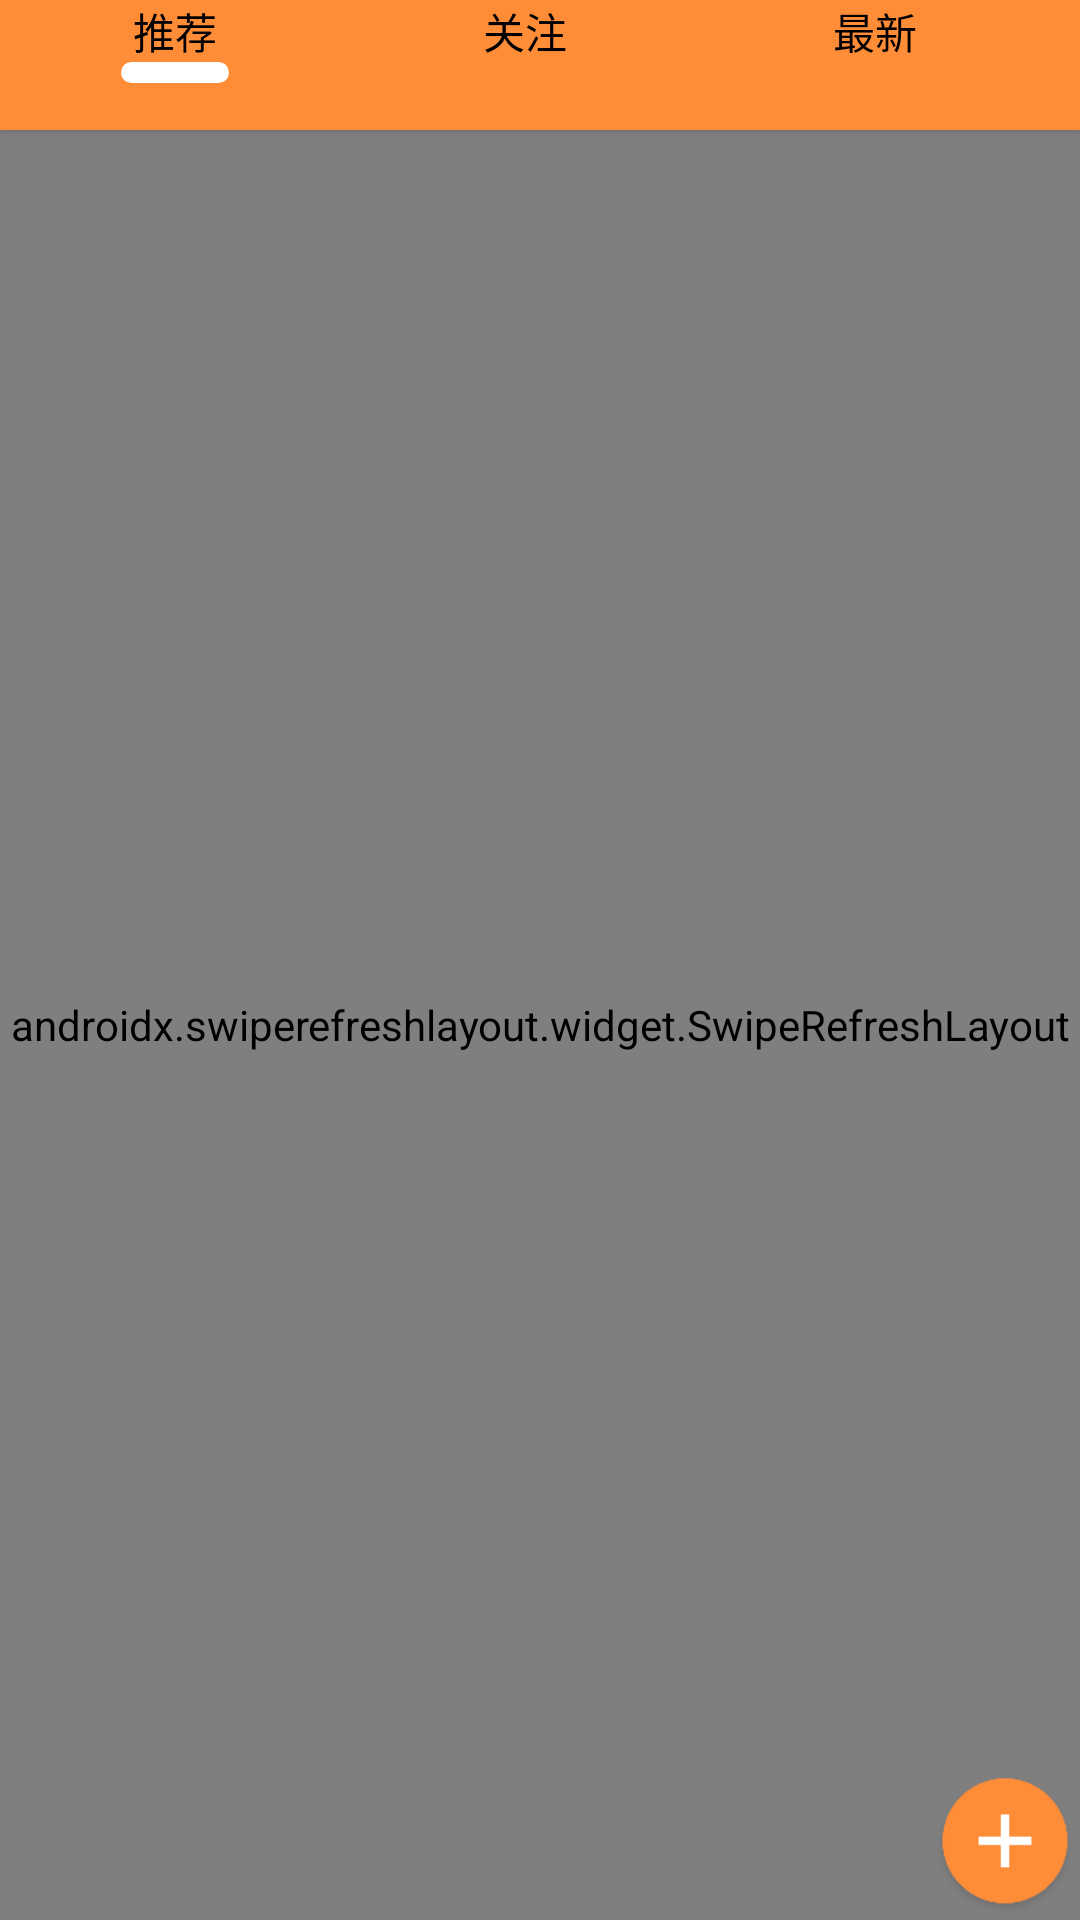

Reconstruct the res/layout file that produces this screen, plus the resources it refers to.
<!-- AndroidManifest.xml: application theme Theme.MyApplication -->
<!-- res/layout/layout_home.xml -->
<?xml version="1.0" encoding="utf-8"?>
<FrameLayout
    xmlns:android="http://schemas.android.com/apk/res/android"
    xmlns:app="http://schemas.android.com/apk/res-auto"
    android:id="@+id/layout_home"
    android:layout_width="match_parent"
    android:layout_height="match_parent"
    android:layout_marginBottom="56dp"
    android:background="#FF8C37"
    android:fitsSystemWindows="true">

    <LinearLayout
        android:layout_width="match_parent"
        android:layout_height="match_parent"
        android:orientation="vertical">


        <LinearLayout
            android:layout_width="match_parent"
            android:layout_height="0dp"
            android:layout_weight="0.8"
            android:translationZ="1dp"
            android:elevation="1dp"
            android:background="@drawable/title_shadow">

            <RadioGroup
                android:id="@+id/home_radio_group"
                android:layout_width="match_parent"
                android:layout_height="wrap_content"
                android:orientation="horizontal">

                <androidx.appcompat.widget.AppCompatRadioButton
                    android:id="@+id/radio_recommend_btn"
                    android:layout_width="0dp"
                    android:layout_height="match_parent"
                    android:layout_weight="1"
                    android:gravity="center"
                    android:button="@null"
                    android:drawableBottom="@drawable/home_selector"
                    android:checked="true"
                    android:text="推荐"
                    android:onClick="onRadioButtonClicked"/>

                <androidx.appcompat.widget.AppCompatRadioButton
                    android:id="@+id/radio_follow_btn"
                    android:layout_width="0dp"
                    android:layout_height="match_parent"
                    android:layout_weight="1"
                    android:gravity="center"
                    android:button="@null"
                    android:text="关注"
                    android:onClick="onRadioButtonClicked"
                    android:drawableBottom="@drawable/home_selector"/>

                <androidx.appcompat.widget.AppCompatRadioButton
                    android:id="@+id/radio_newest_btn"
                    android:layout_width="0dp"
                    android:layout_height="match_parent"
                    android:layout_weight="1"
                    android:gravity="center"
                    android:button="@null"
                    android:text="最新"
                    android:onClick="onRadioButtonClicked"
                    android:drawableBottom="@drawable/home_selector" />

            </RadioGroup>

        </LinearLayout>

        <androidx.constraintlayout.widget.ConstraintLayout
            android:layout_width="match_parent"
            android:layout_height="0dp"
            android:layout_weight="11"
            android:background="@color/white">

            <androidx.swiperefreshlayout.widget.SwipeRefreshLayout
                android:id="@+id/swipe_refresh_home"
                android:layout_width="match_parent"
                android:layout_height="match_parent">

                <androidx.recyclerview.widget.RecyclerView
                    android:id="@+id/recyclerview_home"
                    android:layout_width="match_parent"
                    android:layout_height="match_parent"/>
            </androidx.swiperefreshlayout.widget.SwipeRefreshLayout>

            <ImageButton
                android:id="@+id/new_posts_btn"
                android:layout_width="50sp"
                android:layout_height="50sp"
                app:layout_constraintBottom_toBottomOf="parent"
                app:layout_constraintEnd_toEndOf="@+id/swipe_refresh_home"
                android:background="@mipmap/new_posts_button"
                android:translationZ="1dp"
                android:elevation="1dp"/>


        </androidx.constraintlayout.widget.ConstraintLayout>


    </LinearLayout>



</FrameLayout>
<!-- resources referenced by this layout -->
<resources>
  <color name="white">#FFFFFFFF</color>
  <!-- drawable home_selector (drawable) -->
  <?xml version="1.0" encoding="utf-8"?>
  <selector xmlns:android="http://schemas.android.com/apk/res/android">
      <item android:drawable="@drawable/home_choose"
          android:state_checked="true"/>
      <item android:drawable="@mipmap/home_not_choose"
          android:state_checked="false"/>
  </selector>
  <!-- drawable title_shadow (drawable) -->
  <?xml version="1.0" encoding="utf-8"?>
  <layer-list xmlns:android="http://schemas.android.com/apk/res/android">
      <item>
          <shape android:shape="rectangle">
              <solid android:color="#FF8C37"/>
              <padding android:bottom="10dp"
                  android:right="10dp"/>
          </shape>
      </item>
  </layer-list>
  <!-- mipmap new_posts_button: png bitmap (mipmap, 3366 bytes) -->
  <style name="Theme.MyApplication" parent="Theme.AppCompat.Light.NoActionBar">//不改这个主题按钮background颜色改不了
          
          <item name="colorPrimary">@color/purple_500</item>
          <item name="colorPrimaryVariant">@color/purple_700</item>
          <item name="colorOnPrimary">@color/white</item>
          
          <item name="colorSecondary">@color/teal_200</item>
          <item name="colorSecondaryVariant">@color/teal_700</item>
          <item name="colorOnSecondary">@color/black</item>
          
          <item name="android:statusBarColor">?attr/colorPrimaryVariant</item>
          
      </style>
  <!-- drawable home_choose (drawable) -->
  <?xml version="1.0" encoding="utf-8"?>
  <shape xmlns:android="http://schemas.android.com/apk/res/android">
      <solid android:color="@color/white"/>
      <corners android:radius="10dp"/>
      <size android:height="1dp"
          android:width="10dp"/>
  </shape>
  <color name="purple_500">#FF6200EE</color>
  <color name="purple_700">#FF3700B3</color>
  <color name="teal_200">#FF03DAC5</color>
  <color name="teal_700">#FF018786</color>
  <color name="black">#FF000000</color>
</resources>
